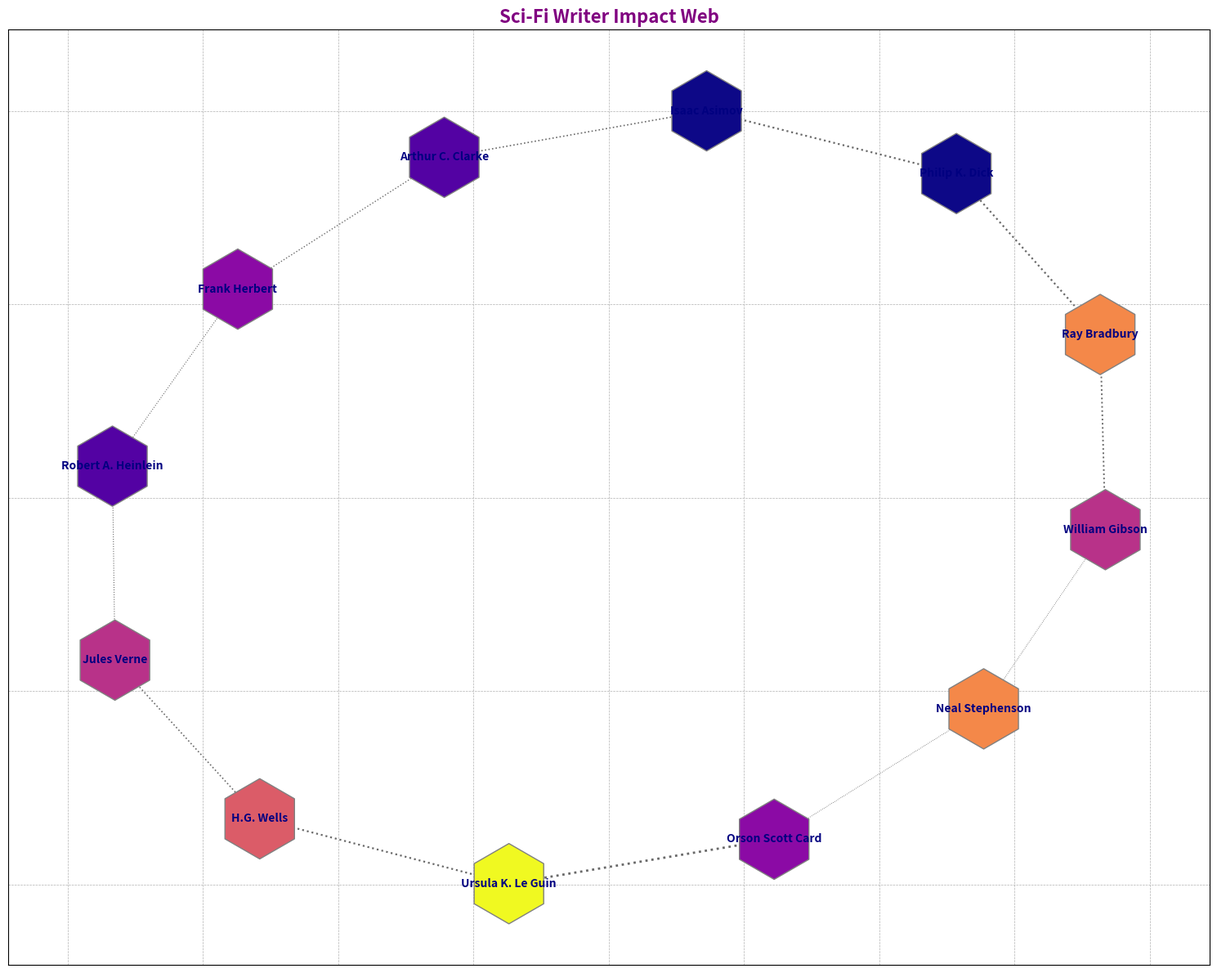

The matplotlib source for this figure:
import matplotlib.pyplot as plt
import networkx as nx
import numpy as np

authors = [
    "Ray Bradbury", "Philip K. Dick", "Ursula K. Le Guin", "Arthur C. Clarke",
    "Isaac Asimov", "Frank Herbert", "H.G. Wells", "Neal Stephenson",
    "William Gibson", "Jules Verne", "Orson Scott Card", "Robert A. Heinlein"
]

# Alter existing influences while retaining structure
influences = [
    ("Ray Bradbury", "Philip K. Dick"),
    ("Philip K. Dick", "Isaac Asimov"),
    ("Isaac Asimov", "Arthur C. Clarke"),
    ("Ursula K. Le Guin", "H.G. Wells"),
    ("Arthur C. Clarke", "Frank Herbert"),
    ("Ray Bradbury", "William Gibson"),
    ("William Gibson", "Neal Stephenson"),
    ("H.G. Wells", "Jules Verne"),
    ("Frank Herbert", "Robert A. Heinlein"),
    ("Neal Stephenson", "Orson Scott Card"),
    ("Jules Verne", "Robert A. Heinlein"),
    ("Orson Scott Card", "Ursula K. Le Guin")
]

# Change graph type to undirected
G = nx.Graph()
G.add_edges_from(influences)
pos = nx.spring_layout(G, seed=23)

influence_levels = {
    "Ray Bradbury": 8, 
    "Philip K. Dick": 7,
    "Ursula K. Le Guin": 6,
    "Arthur C. Clarke": 5,
    "Isaac Asimov": 8,
    "Frank Herbert": 4,
    "H.G. Wells": 6,
    "Neal Stephenson": 3,
    "William Gibson": 10,
    "Jules Verne": 3,
    "Orson Scott Card": 4,
    "Robert A. Heinlein": 5
}

node_colors = np.array([8, 3, 3, 4, 10, 7, 5, 6, 8, 6, 4, 5])
node_colors = node_colors / max(node_colors)
colormap = plt.cm.plasma

edge_widths = [2 * influence_levels[u] / 10 for u, v in influences]

plt.figure(figsize=(15, 12))
nodes = nx.draw_networkx_nodes(G, pos, node_color=node_colors, cmap=colormap, node_size=5000, edgecolors='grey', 
                               node_shape='h')
edges = nx.draw_networkx_edges(G, pos, width=edge_widths, edge_color='dimgray', style='dotted')
labels = nx.draw_networkx_labels(G, pos, font_size=10, font_weight='bold', font_color='navy')

plt.grid(True, which='both', linestyle='--', linewidth=0.5)

plt.title("Sci-Fi Writer Impact Web", fontsize=16, fontweight='heavy', color='purple')
plt.axis('on')

plt.tight_layout()
plt.show()
